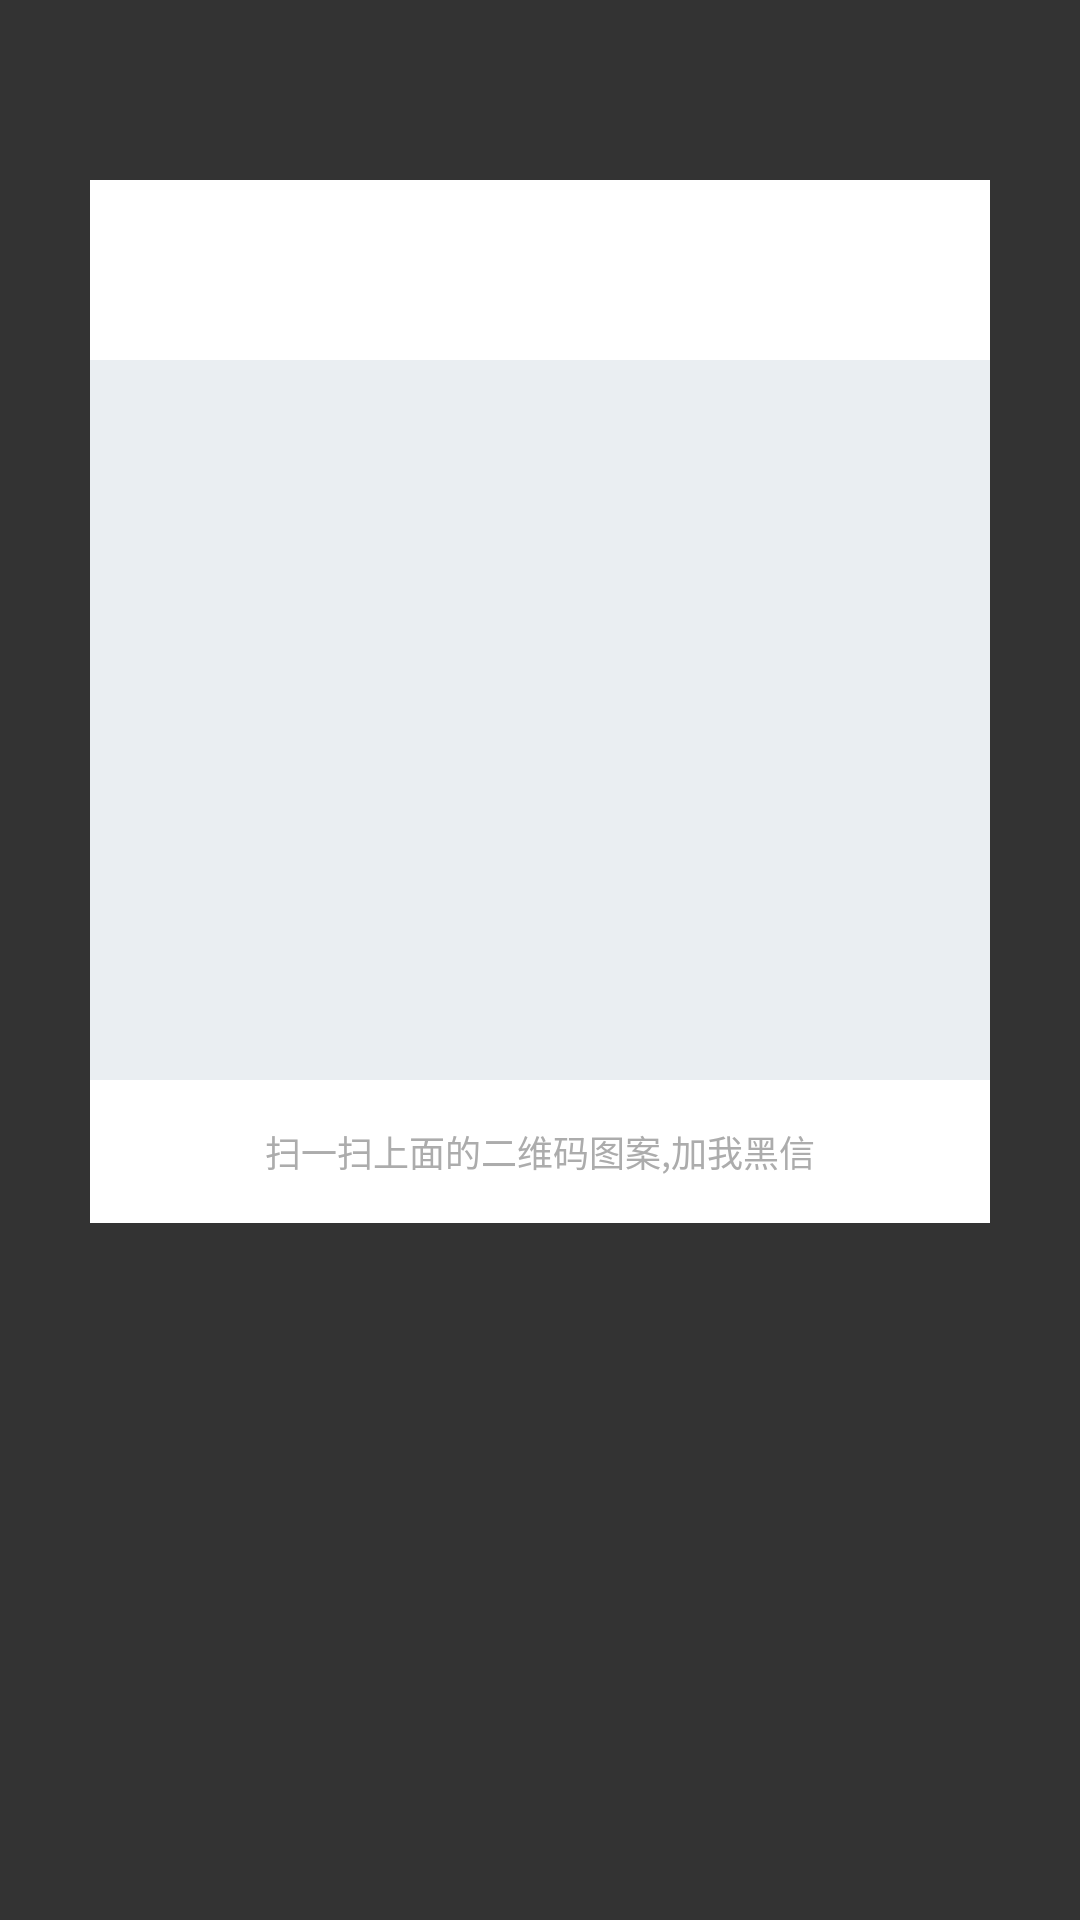

Write the Android layout XML for this screen, with the resource values it uses.
<!-- AndroidManifest.xml: application theme AppTheme -->
<!-- res/layout/fra_personal_qr.xml -->
<?xml version="1.0" encoding="utf-8"?>
<RelativeLayout xmlns:android="http://schemas.android.com/apk/res/android"
    android:layout_width="match_parent"
    android:layout_height="match_parent" >

    <RelativeLayout
        android:layout_width="match_parent"
        android:layout_height="match_parent"
        android:background="@color/text_dark"
        android:paddingLeft="30dp"
        android:paddingRight="30dp"
        android:paddingTop="60dp" >

        <LinearLayout
            android:layout_width="match_parent"
            android:layout_height="wrap_content"
            android:background="@color/white"
            android:orientation="vertical" >

            

            <RelativeLayout
                android:layout_width="match_parent"
                android:layout_height="60dp" >

                <ImageView
                    android:id="@+id/personal_qr_iv_icon"
                    android:layout_width="48dp"
                    android:layout_height="48dp"
                    android:layout_centerVertical="true"
                    android:layout_marginLeft="6dp"
                    android:src="@mipmap/default_icon_user" />

                <LinearLayout
                    android:layout_width="match_parent"
                    android:layout_height="match_parent"
                    android:layout_marginLeft="60dp"
                    android:gravity="center_vertical"
                    android:orientation="vertical" >

                    <TextView
                        android:id="@+id/personal_qr_tv_name"
                        android:layout_width="wrap_content"
                        android:layout_height="wrap_content"
                        android:layout_gravity="center_vertical"
                        android:layout_marginLeft="5dp"
                        android:layout_marginRight="15dp"
                        android:ellipsize="end"
                        android:singleLine="true"
                        android:textColor="@color/text_dark"
                        android:textSize="16sp" />

                    <TextView
                        android:id="@+id/personal_qr_tv_address"
                        android:layout_width="wrap_content"
                        android:layout_height="wrap_content"
                        android:layout_gravity="center_vertical"
                        android:layout_marginLeft="5dp"
                        android:layout_marginRight="15dp"
                        android:ellipsize="end"
                        android:singleLine="true"
                        android:textColor="@color/text_light"
                        android:textSize="12sp" />
                </LinearLayout>
            </RelativeLayout>

            <RelativeLayout
                android:layout_width="match_parent"
                android:layout_height="240dp"
                android:background="@color/bg_gray" >

                <ImageView
                    android:id="@+id/personal_qr_iv_qr"
                    android:layout_width="210dp"
                    android:layout_height="210dp"
                    android:layout_centerInParent="true"
                    android:scaleType="fitXY" />
            </RelativeLayout>

            <TextView
                android:layout_width="match_parent"
                android:layout_height="wrap_content"
                android:layout_marginBottom="15dp"
                android:layout_marginTop="15dp"
                android:gravity="center"
                android:text="扫一扫上面的二维码图案,加我黑信"
                android:textColor="@color/text_light"
                android:textSize="12sp" />
        </LinearLayout>
    </RelativeLayout>

</RelativeLayout>
<!-- resources referenced by this layout -->
<resources>
  <color name="bg_gray">#FFEAEEF2</color>
  <color name="text_dark">#FF333333</color>
  <color name="text_light">#FFACACAC</color>
  <color name="white">#FFFFFFFF</color>
  <style name="AppTheme" parent="Theme.AppCompat.Light.DarkActionBar">
          
          <item name="colorPrimary">@color/colorPrimary</item>
          <item name="colorPrimaryDark">@color/colorPrimaryDark</item>
          <item name="colorAccent">@color/colorAccent</item>
      </style>
  <color name="colorPrimary">#3F51B5</color>
  <color name="colorPrimaryDark">#303F9F</color>
  <color name="colorAccent">#FF4081</color>
</resources>
